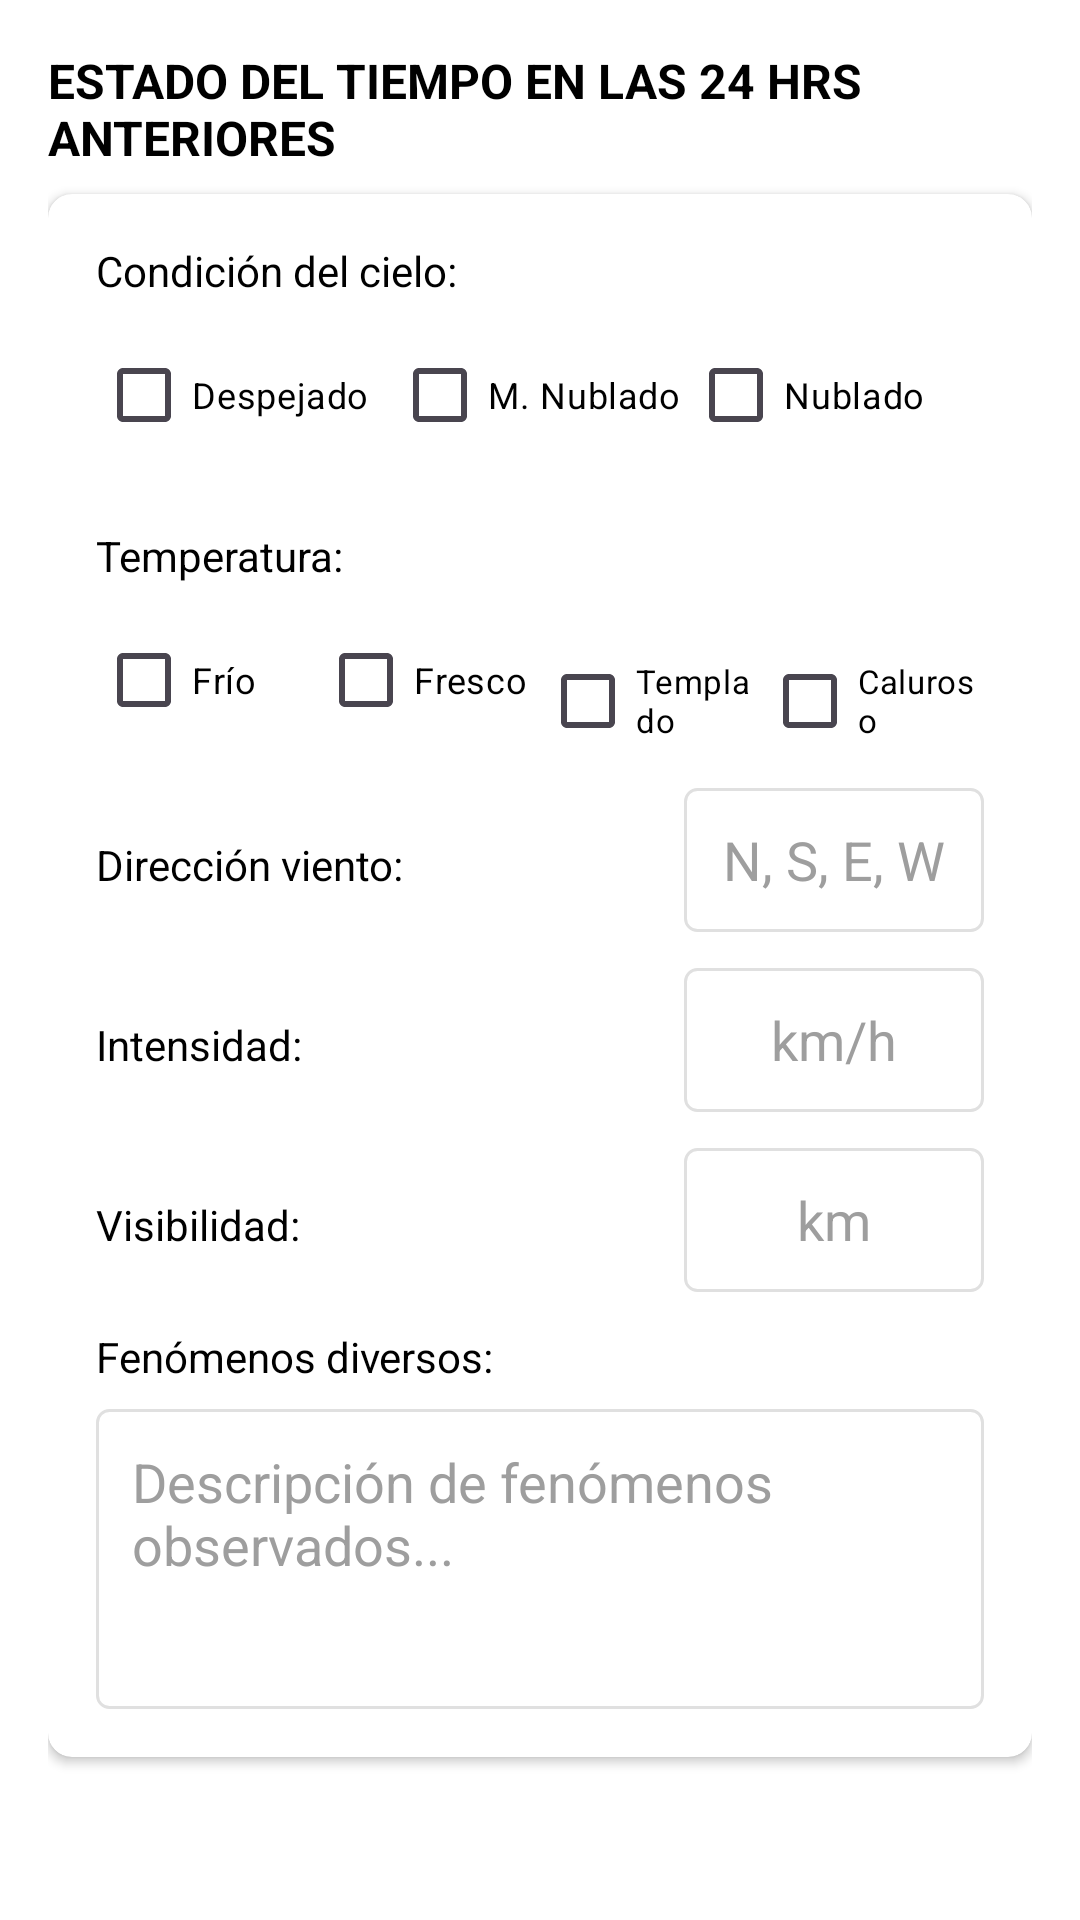

Layout XML and referenced resources for this Android screen:
<!-- AndroidManifest.xml: application theme Theme.AppClimaRoque -->
<!-- res/layout/fragment_estado_24h.xml -->
<?xml version="1.0" encoding="utf-8"?>
<ScrollView xmlns:android="http://schemas.android.com/apk/res/android"
    xmlns:app="http://schemas.android.com/apk/res-auto"
    android:layout_width="match_parent"
    android:layout_height="match_parent"
    android:fillViewport="true"
    android:background="#FFFFFF">

    <LinearLayout
        android:layout_width="match_parent"
        android:layout_height="wrap_content"
        android:orientation="vertical"
        android:padding="16dp"
        android:paddingBottom="150dp">

        <TextView
            android:layout_width="match_parent"
            android:layout_height="wrap_content"
            android:text="ESTADO DEL TIEMPO EN LAS 24 HRS ANTERIORES"
            android:textSize="16sp"
            android:textStyle="bold"
            android:textColor="#000000"
            android:layout_marginBottom="8dp" />

        <androidx.cardview.widget.CardView
            android:layout_width="match_parent"
            android:layout_height="wrap_content"
            android:layout_marginBottom="32dp"
            app:cardCornerRadius="8dp"
            app:cardElevation="2dp">

            <LinearLayout
                android:layout_width="match_parent"
                android:layout_height="wrap_content"
                android:orientation="vertical"
                android:padding="16dp">

                <TextView
                    android:layout_width="match_parent"
                    android:layout_height="wrap_content"
                    android:text="Condición del cielo:"
                    android:textColor="#000000"
                    android:textSize="14sp"
                    android:layout_marginBottom="8dp" />

                <LinearLayout
                    android:layout_width="match_parent"
                    android:layout_height="wrap_content"
                    android:orientation="horizontal"
                    android:layout_marginBottom="8dp">

                    <CheckBox
                        android:id="@+id/cbDespejado24h"
                        android:layout_width="0dp"
                        android:layout_weight="1"
                        android:layout_height="wrap_content"
                        android:text="Despejado"
                        android:textSize="12sp"
                        android:textColor="#000000" />

                    <CheckBox
                        android:id="@+id/cbMedioNublado24h"
                        android:layout_width="0dp"
                        android:layout_weight="1"
                        android:layout_height="wrap_content"
                        android:text="M. Nublado"
                        android:textSize="12sp"
                        android:textColor="#000000" />

                    <CheckBox
                        android:id="@+id/cbNublado24h"
                        android:layout_width="0dp"
                        android:layout_weight="1"
                        android:layout_height="wrap_content"
                        android:text="Nublado"
                        android:textSize="12sp"
                        android:textColor="#000000" />

                </LinearLayout>

                <TextView
                    android:layout_width="match_parent"
                    android:layout_height="wrap_content"
                    android:text="Temperatura:"
                    android:textColor="#000000"
                    android:textSize="14sp"
                    android:layout_marginTop="12dp"
                    android:layout_marginBottom="8dp" />

                <LinearLayout
                    android:layout_width="match_parent"
                    android:layout_height="wrap_content"
                    android:orientation="horizontal"
                    android:layout_marginBottom="12dp">

                    <CheckBox
                        android:id="@+id/cbFrio24h"
                        android:layout_width="0dp"
                        android:layout_weight="1"
                        android:layout_height="wrap_content"
                        android:text="Frío"
                        android:textSize="12sp"
                        android:textColor="#000000" />

                    <CheckBox
                        android:id="@+id/cbFresco24h"
                        android:layout_width="0dp"
                        android:layout_weight="1"
                        android:layout_height="wrap_content"
                        android:text="Fresco"
                        android:textSize="12sp"
                        android:textColor="#000000" />

                    <CheckBox
                        android:id="@+id/cbTemplado24h"
                        android:layout_width="0dp"
                        android:layout_weight="1"
                        android:layout_height="wrap_content"
                        android:text="Templado"
                        android:textSize="11sp"
                        android:textColor="#000000" />

                    <CheckBox
                        android:id="@+id/cbCaluroso24h"
                        android:layout_width="0dp"
                        android:layout_weight="1"
                        android:layout_height="wrap_content"
                        android:text="Caluroso"
                        android:textSize="11sp"
                        android:textColor="#000000" />

                </LinearLayout>

                <LinearLayout
                    android:layout_width="match_parent"
                    android:layout_height="wrap_content"
                    android:orientation="horizontal"
                    android:layout_marginBottom="12dp">

                    <TextView
                        android:layout_width="0dp"
                        android:layout_weight="1"
                        android:layout_height="wrap_content"
                        android:text="Dirección viento:"
                        android:textColor="#000000"
                        android:textSize="14sp" />

                    <EditText
                        android:id="@+id/etDireccionViento24h"
                        android:layout_width="100dp"
                        android:layout_height="48dp"
                        android:background="@drawable/edittext_background"
                        android:hint="N, S, E, W"
                        android:inputType="textCapCharacters"
                        android:textColor="#000000"
                        android:textColorHint="#9E9E9E"
                        android:gravity="center" />

                </LinearLayout>

                <LinearLayout
                    android:layout_width="match_parent"
                    android:layout_height="wrap_content"
                    android:orientation="horizontal"
                    android:layout_marginBottom="12dp">

                    <TextView
                        android:layout_width="0dp"
                        android:layout_weight="1"
                        android:layout_height="wrap_content"
                        android:text="Intensidad:"
                        android:textColor="#000000"
                        android:textSize="14sp" />

                    <EditText
                        android:id="@+id/etIntensidadViento24h"
                        android:layout_width="100dp"
                        android:layout_height="48dp"
                        android:background="@drawable/edittext_background"
                        android:hint="km/h"
                        android:inputType="numberDecimal"
                        android:textColor="#000000"
                        android:textColorHint="#9E9E9E"
                        android:gravity="center" />
                </LinearLayout>

                <LinearLayout
                    android:layout_width="match_parent"
                    android:layout_height="wrap_content"
                    android:orientation="horizontal"
                    android:layout_marginBottom="12dp">

                    <TextView
                        android:layout_width="0dp"
                        android:layout_weight="1"
                        android:layout_height="wrap_content"
                        android:text="Visibilidad:"
                        android:textColor="#000000"
                        android:textSize="14sp" />

                    <EditText
                        android:id="@+id/etVisibilidad24h"
                        android:layout_width="100dp"
                        android:layout_height="48dp"
                        android:background="@drawable/edittext_background"
                        android:hint="km"
                        android:inputType="numberDecimal"
                        android:textColor="#000000"
                        android:textColorHint="#9E9E9E"
                        android:gravity="center" />
                </LinearLayout>

                <TextView
                    android:layout_width="match_parent"
                    android:layout_height="wrap_content"
                    android:text="Fenómenos diversos:"
                    android:textColor="#000000"
                    android:textSize="14sp"
                    android:layout_marginBottom="8dp" />

                <EditText
                    android:id="@+id/etFenomenos24h"
                    android:layout_width="match_parent"
                    android:layout_height="wrap_content"
                    android:minHeight="100dp"
                    android:background="@drawable/edittext_background"
                    android:hint="Descripción de fenómenos observados..."
                    android:inputType="textMultiLine"
                    android:textColor="#000000"
                    android:textColorHint="#9E9E9E"
                    android:gravity="top|start"
                    android:padding="12dp" />
            </LinearLayout>
        </androidx.cardview.widget.CardView>

    </LinearLayout>
</ScrollView>
<!-- resources referenced by this layout -->
<resources>
  <!-- drawable edittext_background (drawable) -->
  <?xml version="1.0" encoding="utf-8"?>
  <shape xmlns:android="http://schemas.android.com/apk/res/android">
      <solid android:color="#FFFFFF" />
      <stroke
          android:width="1dp"
          android:color="#E0E0E0" />
      <corners android:radius="4dp" />
  </shape>
  <style name="Theme.AppClimaRoque" parent="Base.Theme.AppClimaRoque" />
  <style name="Base.Theme.AppClimaRoque" parent="Theme.Material3.DayNight.NoActionBar">
          
          
      </style>
</resources>
